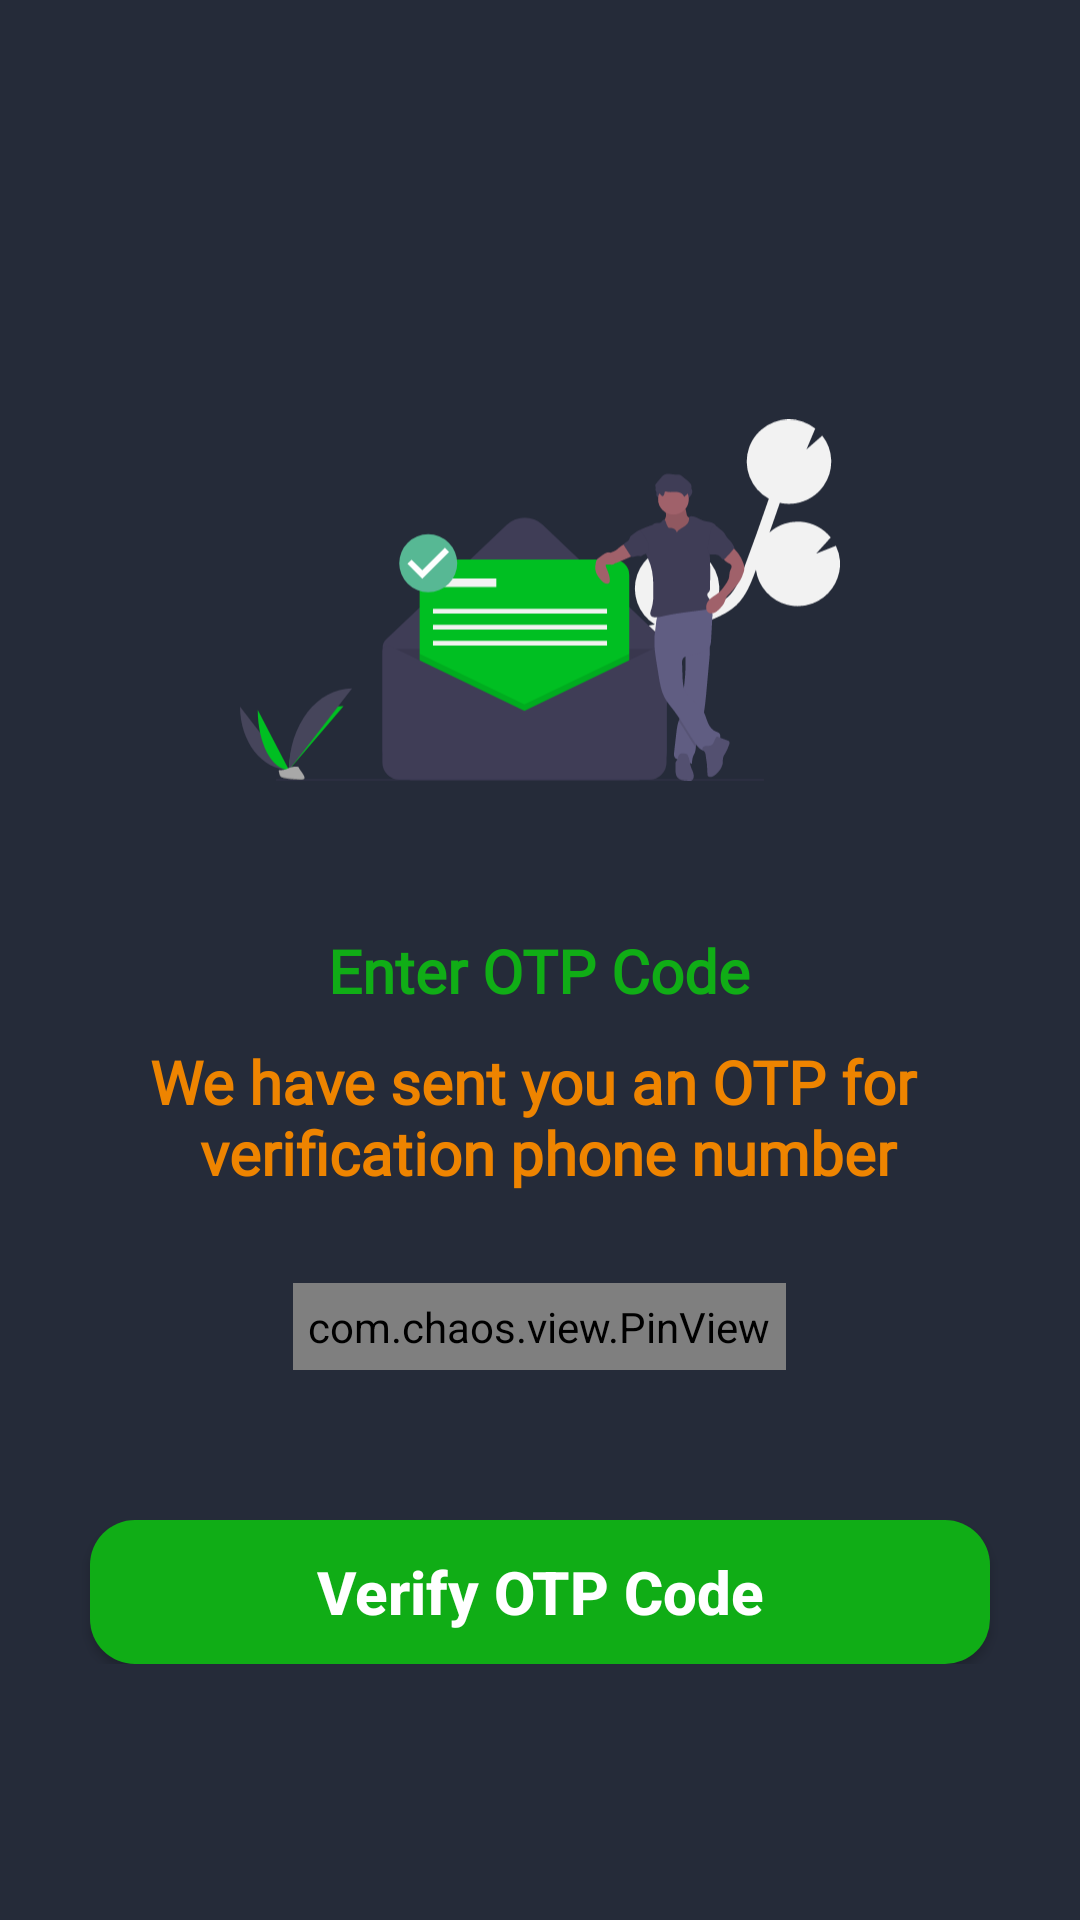

This screen was rendered from an Android layout file. Write that file and the resources it references.
<!-- AndroidManifest.xml: application theme Theme.ChattingApp -->
<!-- res/layout/fragment_verifing_number.xml -->
<?xml version="1.0" encoding="utf-8"?>
<androidx.constraintlayout.widget.ConstraintLayout xmlns:android="http://schemas.android.com/apk/res/android"
    xmlns:tools="http://schemas.android.com/tools"
    android:layout_width="match_parent"
    android:layout_height="match_parent"
    android:background="@color/primaryDark"
    xmlns:app="http://schemas.android.com/apk/res-auto"
    tools:context=".ui.fragment.VerifyingNumberFragment">

    <LinearLayout
        android:layout_width="match_parent"
        android:layout_height="wrap_content"
        app:layout_constraintTop_toTopOf="parent"
        android:gravity="center"
        android:orientation="vertical">

        <ImageView
            android:id="@+id/imgVerifyNumber"
            android:layout_width="200dp"
            android:layout_height="200dp"
            android:layout_marginTop="100dp"
            android:src="@drawable/ic_undraw_message_sent_1030"
            android:contentDescription="@string/todo" />

        <TextView
            android:id="@+id/txtNumber"
            android:layout_width="wrap_content"
            android:layout_height="wrap_content"
            android:layout_marginTop="10dp"
            android:text="@string/enter_otp_code"
            android:textColor="@color/colorGreen"
            android:textSize="20sp"
            android:fontFamily="@font/glory_medium"
            android:textStyle="bold" />


        <TextView
            android:id="@+id/text"
            android:layout_width="wrap_content"
            android:layout_height="wrap_content"
            android:layout_marginTop="10dp"
            android:gravity="center"
            android:text="@string/we_have_sent_you_an_otp_for_n_verification_phone_number"
            android:textColor="@color/colorOrange"
            android:textSize="20sp"
            android:fontFamily="@font/glory_medium"
            android:textStyle="bold" />

        <com.chaos.view.PinView
            android:id="@+id/otpCodeText"
            style="@style/PinWidget.PinView"
            android:layout_width="wrap_content"
            android:layout_height="wrap_content"
            android:layout_gravity="center"
            android:layout_marginTop="30dp"
            android:cursorVisible="true"
            android:hint="@string/_236478"
            android:inputType="number"
            android:padding="5dp"
            android:textColor="@color/white"
            android:textColorHint="@color/lightDark"
            android:textSize="18sp"
            android:textStyle="bold"
            app:cursorColor="@color/purple_500"
            app:cursorWidth="2dp"
            app:hideLineWhenFilled="false"
            app:itemCount="6"
            app:itemHeight="48dp"
            app:itemRadius="4dp"
            app:itemSpacing="0dp"
            app:itemWidth="48dp"
            app:lineColor="@color/purple_200"
            app:lineWidth="2dp"
            app:viewType="rectangle" />

        <Button
            android:id="@+id/btnVerifyOtpCode"
            android:layout_width="match_parent"
            android:layout_height="wrap_content"
            android:layout_marginHorizontal="30dp"
            android:layout_marginTop="50dp"
            android:background="@drawable/custom_button_shape"
            android:text="@string/verify_otp_code"
            android:textColor="@color/white"
            android:textSize="20sp"
            android:textAllCaps="false"
            android:textStyle="bold" />

    </LinearLayout>

</androidx.constraintlayout.widget.ConstraintLayout>
<!-- resources referenced by this layout -->
<resources>
  <color name="colorGreen">#10AD16</color>
  <color name="colorOrange">#EE8400</color>
  <color name="lightDark">#373E4E</color>
  <color name="primaryDark">#252B39</color>
  <color name="purple_200">#FFBB86FC</color>
  <color name="purple_500">#FF6200EE</color>
  <color name="white">#FFFFFFFF</color>
  <!-- drawable custom_button_shape (drawable) -->
  <?xml version="1.0" encoding="utf-8"?>
  <shape xmlns:android="http://schemas.android.com/apk/res/android"
      android:shape="rectangle">
  
      <solid android:color="@color/colorGreen"/>
  
      <corners android:radius="15dp"/>
  </shape>
  <!-- drawable ic_undraw_message_sent_1030: vector/xml drawable (drawable, 16436 chars, omitted) -->
  <string name="_236478">236478</string>
  <string name="enter_otp_code">Enter OTP Code</string>
  <string name="todo">todo</string>
  <string name="verify_otp_code">Verify OTP Code</string>
  <string name="we_have_sent_you_an_otp_for_n_verification_phone_number">We have sent you an OTP for \n verification phone number</string>
  <style name="Theme.ChattingApp" parent="Theme.MaterialComponents.DayNight.NoActionBar">
          
          <item name="colorPrimary">@color/colorGreen</item>
          <item name="colorPrimaryVariant">@color/lightDark</item>
          <item name="colorOnPrimary">@color/white</item>
          
          <item name="colorSecondary">@color/colorOrange</item>
          <item name="colorSecondaryVariant">@color/colorGreen</item>
          <item name="colorOnSecondary">@color/black</item>
          
          <item name="android:statusBarColor" tools:targetApi="l">?attr/colorPrimaryVariant</item>
          
      </style>
  <color name="black">#FF000000</color>
</resources>
